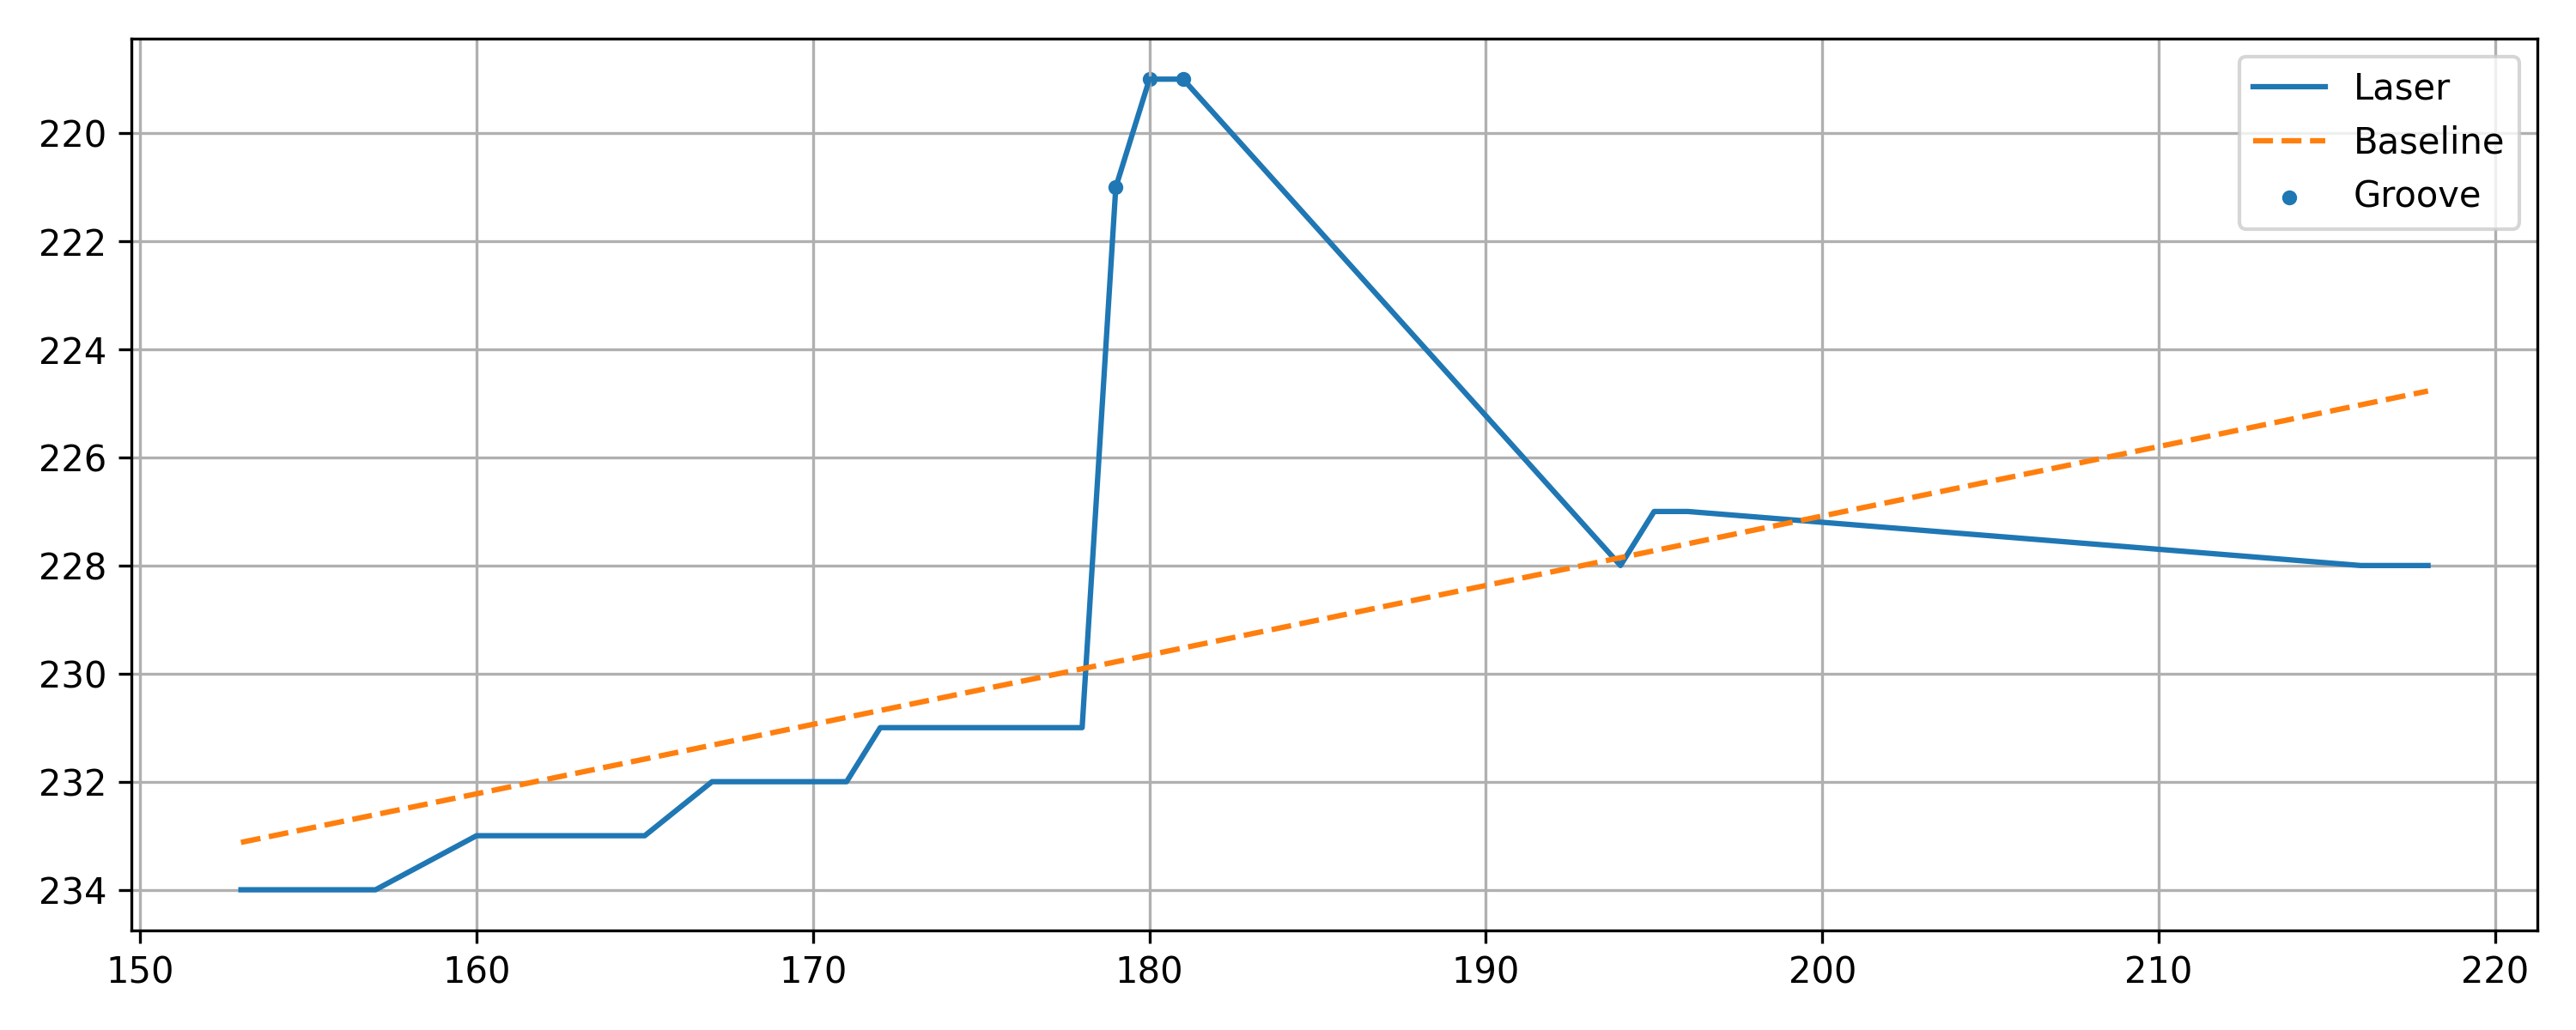

Values plotted in this chart, from the file beside it:
x, y, baseline, depth, groove
153, 234, 233.1, -0.8762, 0
154, 234, 233, -1.005, 0
155, 234, 232.9, -1.133, 0
156, 234, 232.7, -1.262, 0
157, 234, 232.6, -1.39, 0
160, 233, 232.2, -0.7758, 0
161, 233, 232.1, -0.9043, 0
162, 233, 232, -1.033, 0
163, 233, 231.8, -1.161, 0
164, 233, 231.7, -1.29, 0
165, 233, 231.6, -1.418, 0
167, 232, 231.3, -0.6754, 0
168, 232, 231.2, -0.8039, 0
169, 232, 231.1, -0.9325, 0
170, 232, 230.9, -1.061, 0
171, 232, 230.8, -1.189, 0
172, 231, 230.7, -0.318, 0
173, 231, 230.6, -0.4465, 0
174, 231, 230.4, -0.575, 0
175, 231, 230.3, -0.7036, 0
176, 231, 230.2, -0.8321, 0
177, 231, 230, -0.9606, 0
178, 231, 229.9, -1.089, 0
179, 221, 229.8, 8.782, 1
180, 219, 229.7, 10.65, 1
181, 219, 229.5, 10.53, 1
194, 228, 227.9, -0.1454, 0
195, 227, 227.7, 0.7261, 0
196, 227, 227.6, 0.5976, 0
216, 228, 225, -2.973, 0
217, 228, 224.9, -3.101, 0
218, 228, 224.8, -3.23, 0
